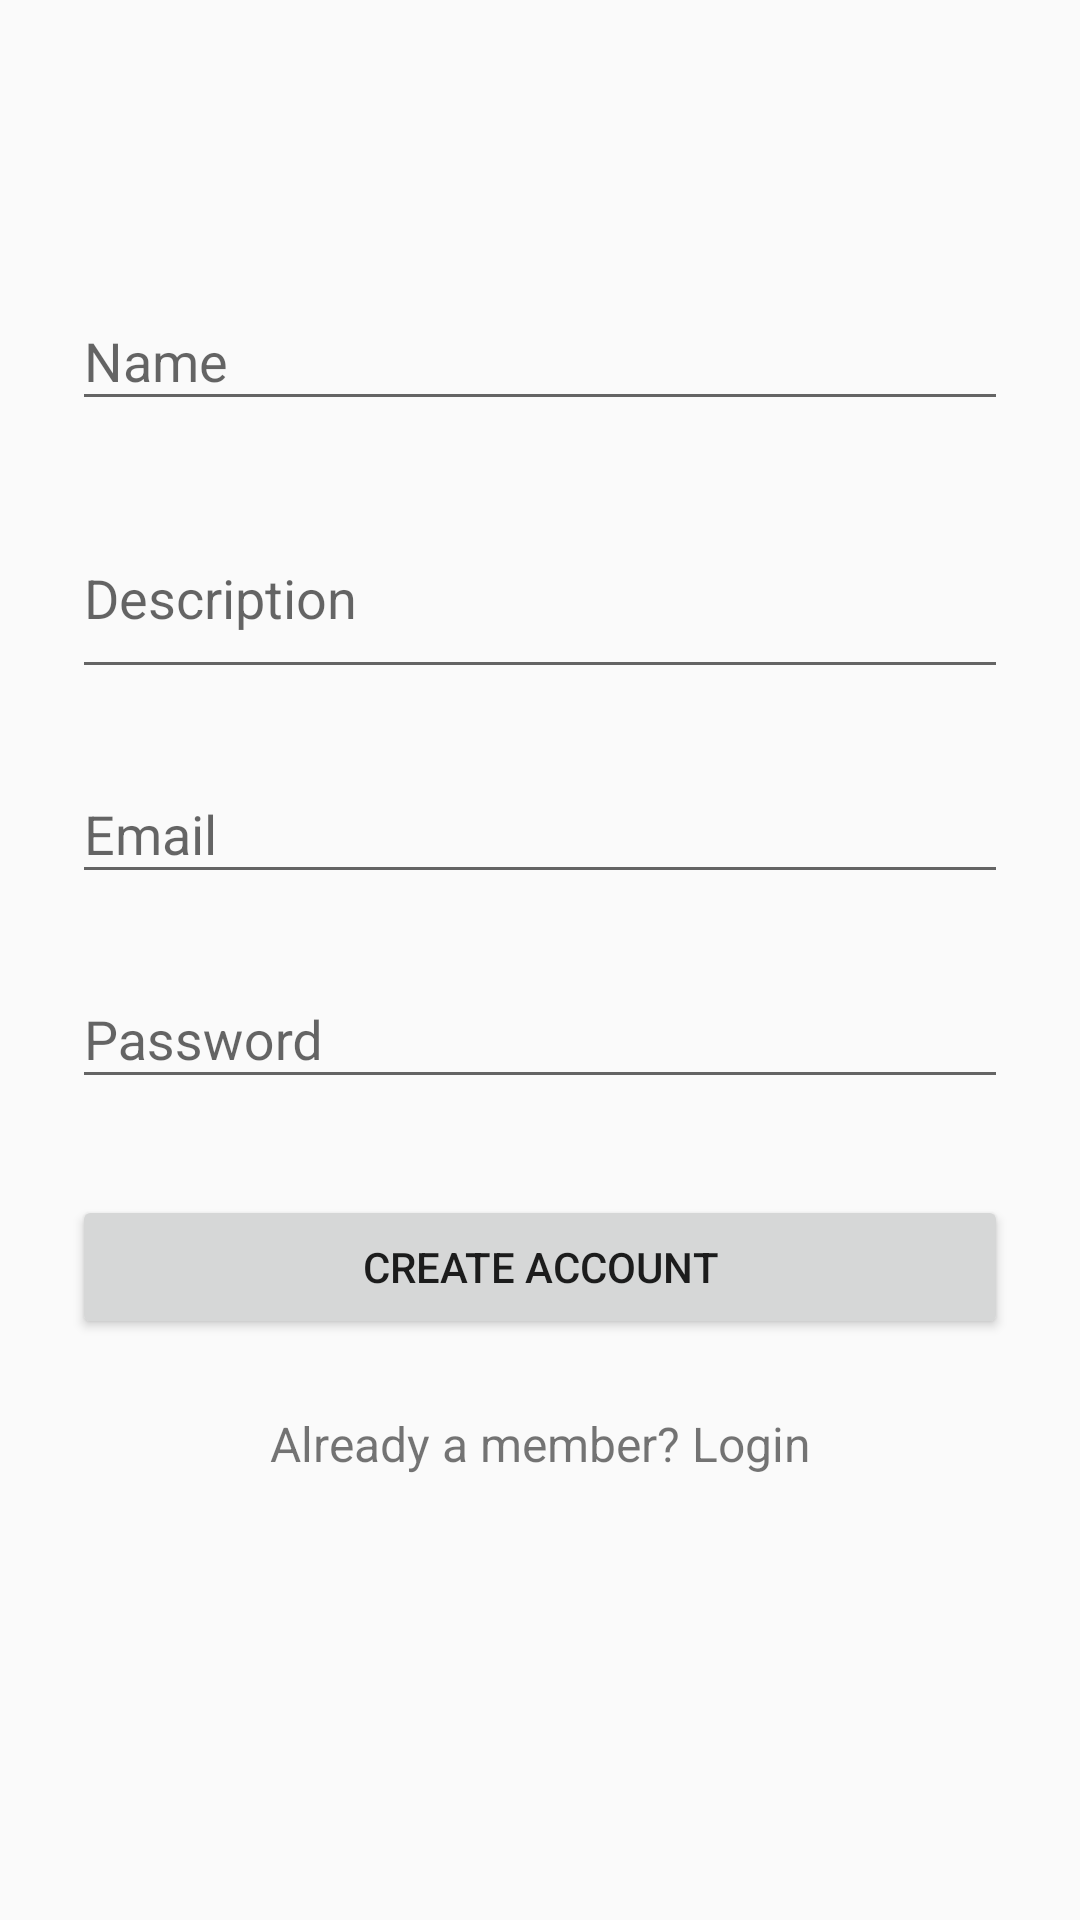

The Android layout XML behind this screen, and the referenced resources:
<!-- AndroidManifest.xml: application theme AppTheme -->
<!-- res/layout/activity_sign_up.xml -->
<?xml version="1.0" encoding="utf-8"?>
<RelativeLayout xmlns:android="http://schemas.android.com/apk/res/android"
    xmlns:tools="http://schemas.android.com/tools"
    android:id="@+id/activity_sign_up"
    android:layout_width="match_parent"
    android:layout_height="match_parent"
    android:scrollbars="vertical"
    tools:context="com.example.taufic.bikeapps.Login.SignUp">

    <LinearLayout
        android:orientation="vertical"
        android:layout_width="match_parent"
        android:layout_height="wrap_content"
        android:paddingTop="56dp"
        android:paddingLeft="24dp"
        android:paddingRight="24dp">

        <ImageView android:src="@mipmap/ic_launcher"
            android:layout_width="wrap_content"
            android:layout_height="wrap_content"
            android:layout_marginBottom="24dp"
            android:layout_gravity="center_horizontal" />

        
        <android.support.design.widget.TextInputLayout
            android:layout_width="match_parent"
            android:layout_height="wrap_content"
            android:layout_marginTop="8dp"
            android:layout_marginBottom="8dp">
            <EditText android:id="@+id/input_name"
                android:layout_width="match_parent"
                android:layout_height="wrap_content"
                android:inputType="textCapWords"
                android:hint="Name" />
        </android.support.design.widget.TextInputLayout>

        
        <android.support.design.widget.TextInputLayout
            android:layout_width="match_parent"
            android:layout_height="wrap_content"
            android:layout_marginTop="8dp"
            android:layout_marginBottom="8dp">
            <EditText android:id="@+id/input_description"
                android:layout_width="match_parent"
                android:layout_height="wrap_content"
                android:inputType="textMultiLine"
                android:lines="2"
                android:hint="Description" />

        </android.support.design.widget.TextInputLayout>
        
        <android.support.design.widget.TextInputLayout
            android:layout_width="match_parent"
            android:layout_height="wrap_content"
            android:layout_marginTop="8dp"
            android:layout_marginBottom="8dp">
            <EditText android:id="@+id/input_email"
                android:layout_width="match_parent"
                android:layout_height="wrap_content"
                android:inputType="textEmailAddress"
                android:hint="Email" />
        </android.support.design.widget.TextInputLayout>

        
        <android.support.design.widget.TextInputLayout
            android:layout_width="match_parent"
            android:layout_height="wrap_content"
            android:layout_marginTop="8dp"
            android:layout_marginBottom="8dp">
            <EditText android:id="@+id/input_password"
                android:layout_width="match_parent"
                android:layout_height="wrap_content"
                android:inputType="textPassword"
                android:hint="Password"/>
        </android.support.design.widget.TextInputLayout>

        
        <Button
            android:id="@+id/btn_signUp"
            android:layout_width="fill_parent"
            android:layout_height="wrap_content"
            android:layout_marginTop="24dp"
            android:layout_marginBottom="24dp"
            android:padding="12dp"
            android:text="Create Account"
            android:onClick="signUp"/>

        <TextView
            android:layout_width="fill_parent"
            android:layout_height="wrap_content"
            android:layout_marginBottom="24dp"
            android:text="Already a member? Login"
            android:gravity="center"
            android:textSize="16dip"
            android:onClick="changeLogin"/>

    </LinearLayout>
</RelativeLayout>
<!-- resources referenced by this layout -->
<resources>
  <style name="AppTheme" parent="Theme.AppCompat.Light.DarkActionBar">
          
          <item name="colorPrimary">@color/colorPrimary</item>
          <item name="colorPrimaryDark">@color/colorPrimaryDark</item>
          <item name="colorAccent">@color/colorAccent</item>
      </style>
  <!-- not gathered from this repository: default colours our renderer supplied (Android Studio template values) -->
  <color name="colorPrimary">#FF6200EE</color>
  <color name="colorPrimaryDark">#FF3700B3</color>
  <color name="colorAccent">#FF03DAC5</color>
</resources>
